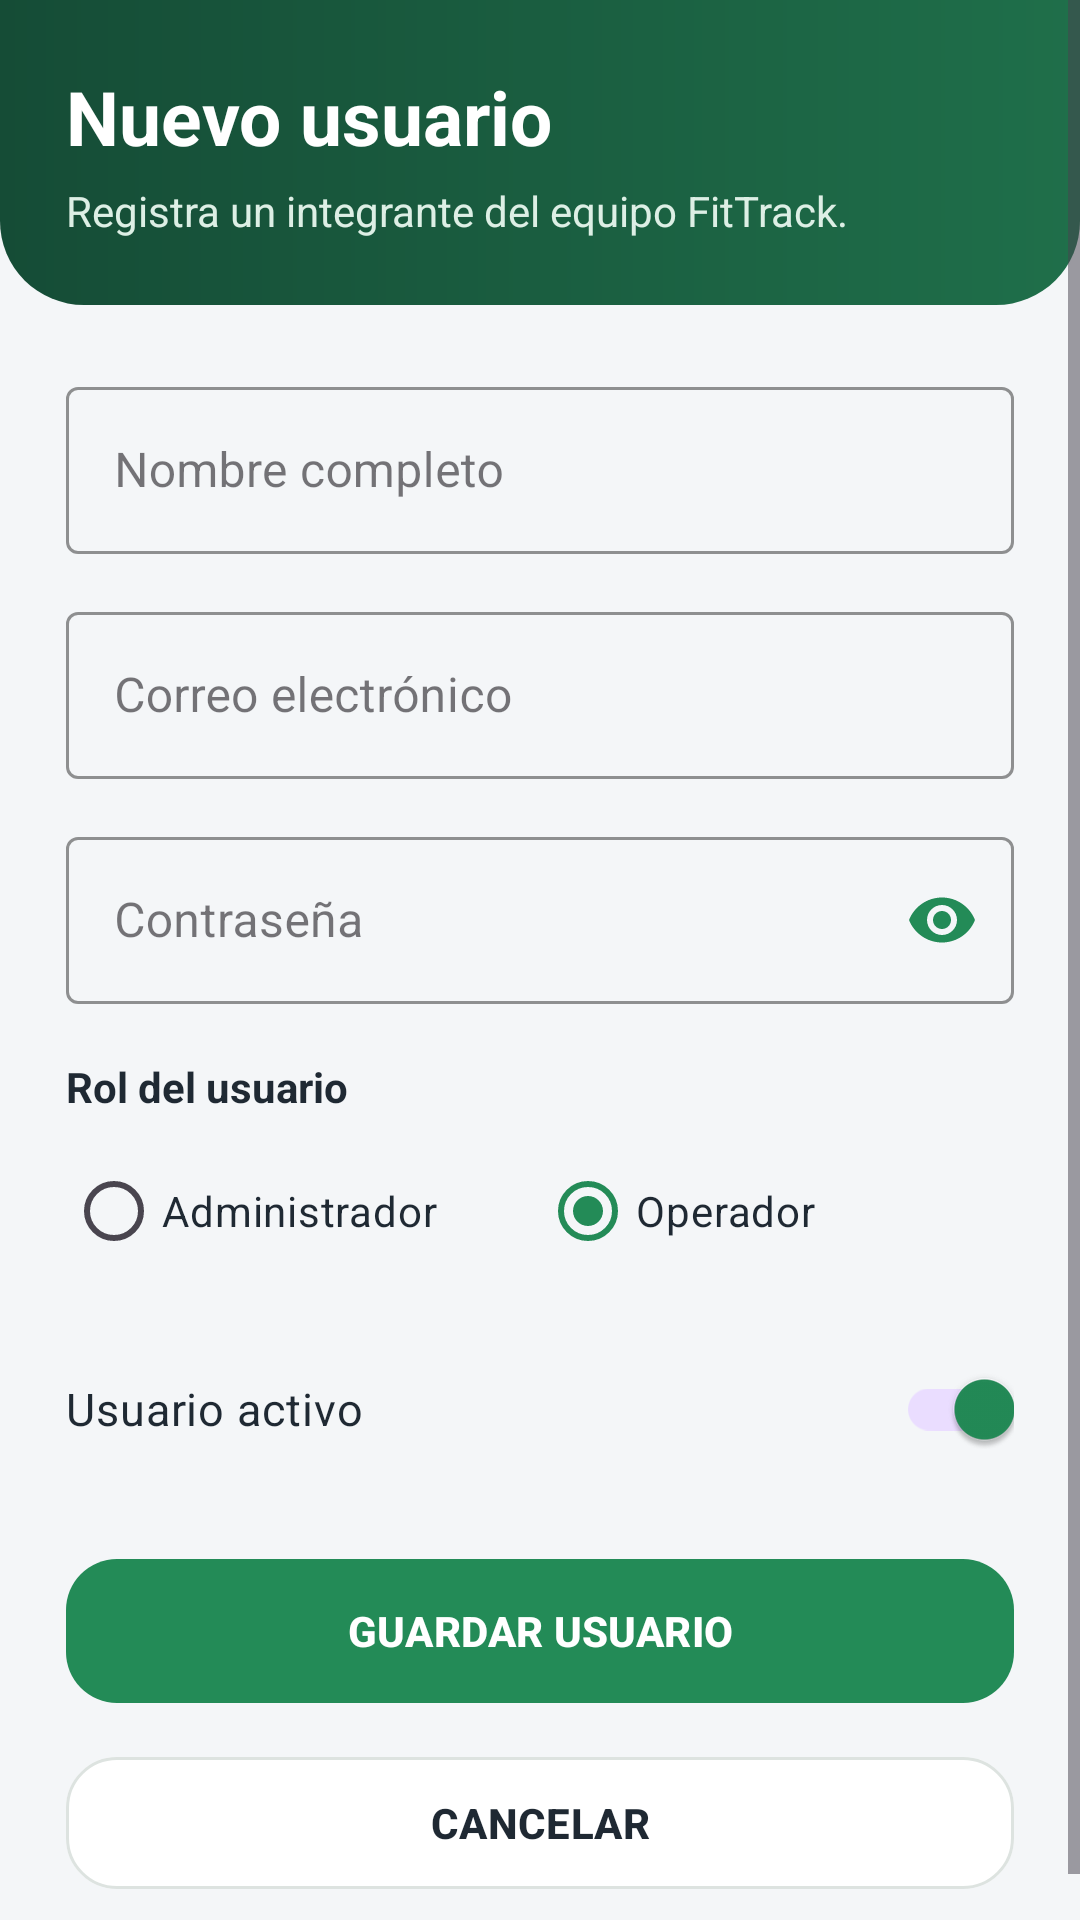

Android layout source for this screen:
<!-- AndroidManifest.xml: application theme Theme.Proyecto -->
<!-- res/layout/dialog_usuario.xml -->
<?xml version="1.0" encoding="utf-8"?>
<ScrollView xmlns:android="http://schemas.android.com/apk/res/android"
    xmlns:app="http://schemas.android.com/apk/res-auto"
    android:layout_width="match_parent"
    android:layout_height="wrap_content"
    android:background="#F4F6F8"
    android:fillViewport="true">

    <LinearLayout
        android:layout_width="match_parent"
        android:layout_height="wrap_content"
        android:orientation="vertical">

        

        <LinearLayout
            android:layout_width="match_parent"
            android:layout_height="wrap_content"
            android:background="@drawable/fondo_encabezado_dashboard"
            android:orientation="vertical"
            android:padding="22dp">

            <TextView
                android:id="@+id/tvTituloDialogUsuario"
                android:layout_width="wrap_content"
                android:layout_height="wrap_content"
                android:text="Nuevo usuario"
                android:textColor="#FFFFFF"
                android:textSize="25sp"
                android:textStyle="bold" />

            <TextView
                android:id="@+id/tvSubtituloDialogUsuario"
                android:layout_width="wrap_content"
                android:layout_height="wrap_content"
                android:layout_marginTop="5dp"
                android:text="Registra un integrante del equipo FitTrack."
                android:textColor="#DDEFE5"
                android:textSize="14sp" />

        </LinearLayout>

        <LinearLayout
            android:layout_width="match_parent"
            android:layout_height="wrap_content"
            android:orientation="vertical"
            android:padding="22dp">

            <com.google.android.material.textfield.TextInputLayout
                style="@style/Widget.MaterialComponents.TextInputLayout.OutlinedBox"
                android:layout_width="match_parent"
                android:layout_height="wrap_content"
                android:hint="Nombre completo"
                app:boxStrokeColor="#238B57">

                <com.google.android.material.textfield.TextInputEditText
                    android:id="@+id/etNombreUsuarioDialog"
                    android:layout_width="match_parent"
                    android:layout_height="wrap_content"
                    android:inputType="textPersonName" />

            </com.google.android.material.textfield.TextInputLayout>

            <com.google.android.material.textfield.TextInputLayout
                style="@style/Widget.MaterialComponents.TextInputLayout.OutlinedBox"
                android:layout_width="match_parent"
                android:layout_height="wrap_content"
                android:layout_marginTop="14dp"
                android:hint="Correo electrónico"
                app:boxStrokeColor="#238B57">

                <com.google.android.material.textfield.TextInputEditText
                    android:id="@+id/etCorreoUsuarioDialog"
                    android:layout_width="match_parent"
                    android:layout_height="wrap_content"
                    android:inputType="textEmailAddress" />

            </com.google.android.material.textfield.TextInputLayout>

            <com.google.android.material.textfield.TextInputLayout
                android:id="@+id/layoutPasswordUsuario"
                style="@style/Widget.MaterialComponents.TextInputLayout.OutlinedBox"
                android:layout_width="match_parent"
                android:layout_height="wrap_content"
                android:layout_marginTop="14dp"
                android:hint="Contraseña"
                app:boxStrokeColor="#238B57"
                app:endIconMode="password_toggle"
                app:endIconTint="#238B57">

                <com.google.android.material.textfield.TextInputEditText
                    android:id="@+id/etPasswordUsuarioDialog"
                    android:layout_width="match_parent"
                    android:layout_height="wrap_content"
                    android:inputType="textPassword" />

            </com.google.android.material.textfield.TextInputLayout>

            <TextView
                android:layout_width="wrap_content"
                android:layout_height="wrap_content"
                android:layout_marginTop="18dp"
                android:text="Rol del usuario"
                android:textColor="#1F2933"
                android:textSize="14sp"
                android:textStyle="bold" />

            <RadioGroup
                android:id="@+id/rgRolUsuario"
                android:layout_width="match_parent"
                android:layout_height="wrap_content"
                android:layout_marginTop="8dp"
                android:orientation="horizontal">

                <RadioButton
                    android:id="@+id/rbAdministrador"
                    android:layout_width="0dp"
                    android:layout_height="wrap_content"
                    android:layout_weight="1"
                    android:buttonTint="#238B57"
                    android:text="Administrador"
                    android:textColor="#1F2933" />

                <RadioButton
                    android:id="@+id/rbOperador"
                    android:layout_width="0dp"
                    android:layout_height="wrap_content"
                    android:layout_weight="1"
                    android:buttonTint="#238B57"
                    android:checked="true"
                    android:text="Operador"
                    android:textColor="#1F2933" />

            </RadioGroup>

            <com.google.android.material.switchmaterial.SwitchMaterial
                android:id="@+id/switchUsuarioActivo"
                android:layout_width="match_parent"
                android:layout_height="wrap_content"
                android:layout_marginTop="18dp"
                android:checked="true"
                android:text="Usuario activo"
                android:textColor="#1F2933"
                android:textSize="15sp"
                app:thumbTint="#238B57" />

            <ProgressBar
                android:id="@+id/progressDialogUsuario"
                android:layout_width="36dp"
                android:layout_height="36dp"
                android:layout_gravity="center_horizontal"
                android:layout_marginTop="18dp"
                android:indeterminateTint="#238B57"
                android:visibility="gone" />

            <com.google.android.material.button.MaterialButton
                android:id="@+id/btnGuardarUsuarioDialog"
                android:layout_width="match_parent"
                android:layout_height="56dp"
                android:layout_marginTop="22dp"
                android:text="GUARDAR USUARIO"
                android:textColor="#FFFFFF"
                android:textStyle="bold"
                app:backgroundTint="#238B57"
                app:cornerRadius="17dp" />

            <com.google.android.material.button.MaterialButton
                android:id="@+id/btnEliminarUsuarioDialog"
                android:layout_width="match_parent"
                android:layout_height="52dp"
                android:layout_marginTop="10dp"
                android:text="ELIMINAR USUARIO"
                android:textColor="#D95C5C"
                android:textStyle="bold"
                android:visibility="gone"
                app:backgroundTint="#FFFFFF"
                app:cornerRadius="17dp"
                app:strokeColor="#E8B0B0"
                app:strokeWidth="1dp" />

            <com.google.android.material.button.MaterialButton
                android:id="@+id/btnCancelarUsuarioDialog"
                android:layout_width="match_parent"
                android:layout_height="52dp"
                android:layout_marginTop="10dp"
                android:text="CANCELAR"
                android:textColor="#1F2933"
                android:textStyle="bold"
                app:backgroundTint="#FFFFFF"
                app:cornerRadius="17dp"
                app:strokeColor="#DDE3E0"
                app:strokeWidth="1dp" />

        </LinearLayout>

    </LinearLayout>

</ScrollView>
<!-- resources referenced by this layout -->
<resources>
  <!-- drawable fondo_encabezado_dashboard (drawable) -->
  <?xml version="1.0" encoding="utf-8"?>
  <shape xmlns:android="http://schemas.android.com/apk/res/android"
      android:shape="rectangle">
  
      <gradient
          android:angle="0"
          android:endColor="#1F6F4A"
          android:startColor="#154C36"
          android:type="linear" />
  
      <corners
          android:bottomLeftRadius="28dp"
          android:bottomRightRadius="28dp" />
  
  </shape>
  <style name="Theme.Proyecto" parent="Base.Theme.Proyecto" />
  <style name="Base.Theme.Proyecto" parent="Theme.Material3.DayNight.NoActionBar">
  
          
          <item name="colorPrimary">#238B57</item>
  
          
          <item name="colorOnPrimary">#FFFFFF</item>
  
          
          <item name="colorSecondary">#238B57</item>
  
          
          <item name="colorSecondaryContainer">#FFFFFF</item>
  
          
          <item name="colorOnSecondaryContainer">#238B57</item>
  
          
          <item name="android:windowBackground">#F4F6F8</item>
  
          
          <item name="android:navigationBarColor">#FFFFFF</item>
  
          
          <item name="android:windowLightNavigationBar">true</item>
  
      </style>
</resources>
